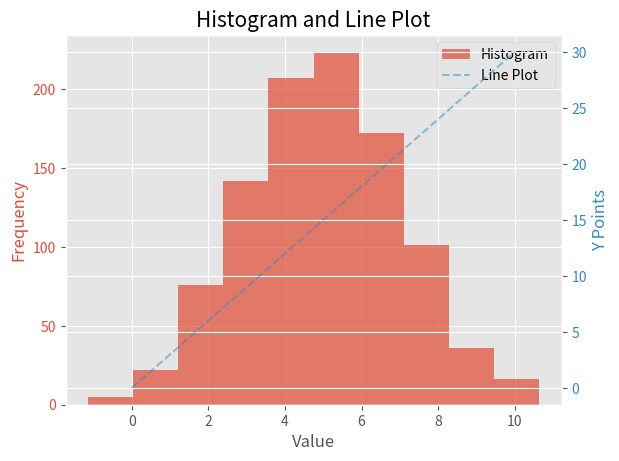

Generate this figure with matplotlib:
# plottask.py
# This program  displays a histogram of a normal distribution of a 1000 values with a mean of 5 and standard deviation of 2, 
# and a plot of the function h(x)=x3 in the range [0, 10], on the one set of axes.
# Author: Damien Farrell


# Import Modules.
import numpy as np
import matplotlib.pyplot as plt

plt.style.use('ggplot') # Uses style template

# Set font size as:
title_fontsize = 15
axis_fontsize = 12

# Set up random numpy normalised hist data with a mean of 5 and sd of 2.
hist_data = np.random.normal(size=1000, loc=5, scale=2)

# Setting the data for a line plot.
xpoints = np.arange(0, 11)
ypoints = xpoints * 3

# Create a figure and axis
fig, ax1 = plt.subplots()

# Histogram formatting
ax1.hist(hist_data, alpha=0.7, label='Histogram')
ax1.set_xlabel('Value', fontsize=axis_fontsize)
ax1.set_ylabel('Frequency', fontsize=axis_fontsize, color='C0')
ax1.tick_params(axis='y', labelcolor='C0')

# Line plot formatting
ax2 = ax1.twinx()
ax2.plot(xpoints, ypoints, linestyle='--', alpha=0.5, color='C1', label='Line Plot')
ax2.set_ylabel('Y Points', fontsize=axis_fontsize, color='C1')
ax2.tick_params(axis='y', labelcolor='C1')

# Set the title for both plots
plt.title('Histogram and Line Plot', fontsize=title_fontsize)

# Adding a legend to the plot
lines, labels = ax1.get_legend_handles_labels()
lines2, labels2 = ax2.get_legend_handles_labels()
ax1.legend(lines + lines2, labels + labels2, loc='best')

plt.show()